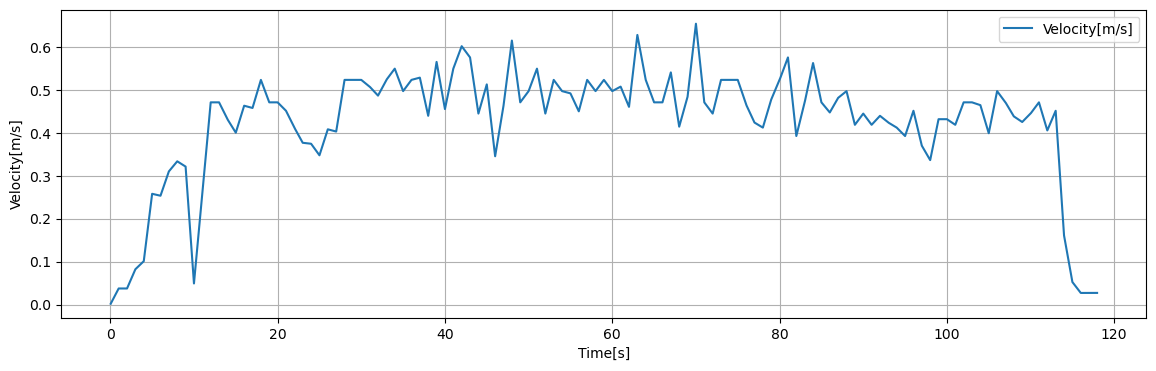

The data file committed next to this chart (first rows):
Time[s], Dist[m], Velocity[m/s], 1step_diff[m/s]
0.05, 0.001869, 0.001869, 0.001869
0.1, 0.003738, 0.003738, 0.001869
0.15, 0.005607, 0.005607, 0.001869
0.2, 0.007476, 0.007476, 0.001869
0.25, 0.009345, 0.009345, 0.001869
0.3, 0.01121, 0.01121, 0.001869
0.35, 0.01308, 0.01308, 0.001869
0.4, 0.01495, 0.01495, 0.001869
0.45, 0.01682, 0.01682, 0.001869
0.5, 0.01869, 0.01869, 0.001869
0.55, 0.02056, 0.02056, 0.001869
0.6, 0.02243, 0.02243, 0.001869
0.65, 0.0243, 0.0243, 0.001869
0.7, 0.02617, 0.02617, 0.001869
0.75, 0.02804, 0.02804, 0.001869
0.8, 0.0299, 0.0299, 0.001869
0.85, 0.03177, 0.03177, 0.001869
0.9, 0.03364, 0.03364, 0.001869
0.95, 0.03551, 0.03551, 0.001869
1, 0.03738, 0.03738, 0.0
1.05, 0.03738, 0.03738, 0.0
1.1, 0.03738, 0.03738, 0.0
1.15, 0.03738, 0.03738, 0.0
1.2, 0.03738, 0.03738, 0.0
1.25, 0.03738, 0.03738, 0.0
1.3, 0.03738, 0.03738, 0.0
1.35, 0.03738, 0.03738, 0.0
1.4, 0.03738, 0.03738, 0.0
1.45, 0.03738, 0.03738, 0.0
1.5, 0.03738, 0.03738, 0.0
1.55, 0.03738, 0.03738, 0.0
1.6, 0.03738, 0.03738, 0.0
1.65, 0.03738, 0.03738, 0.0
1.7, 0.03738, 0.03738, 0.0
1.75, 0.03738, 0.03738, 0.0
1.8, 0.03738, 0.03738, 0.0
1.85, 0.03738, 0.03738, 0.0
1.9, 0.03738, 0.03738, 0.0
1.95, 0.03738, 0.03738, 0.0
2, 0.03738, 0.03738, 0.002243
2.05, 0.03962, 0.03962, 0.002243
2.1, 0.04187, 0.04187, 0.002243
2.15, 0.04411, 0.04411, 0.002243
2.2, 0.04635, 0.04635, 0.002243
2.25, 0.0486, 0.0486, 0.002243
2.3, 0.05084, 0.05084, 0.002243
2.35, 0.05308, 0.05308, 0.002243
2.4, 0.05532, 0.05532, 0.002243
2.45, 0.05757, 0.05757, 0.002243
2.5, 0.05981, 0.05981, 0.002243
2.55, 0.06205, 0.06205, 0.002243
2.6, 0.0643, 0.0643, 0.002243
2.65, 0.06654, 0.06654, 0.002243
2.7, 0.06878, 0.06878, 0.002243
2.75, 0.07102, 0.07102, 0.002243
2.8, 0.07327, 0.07327, 0.002243
2.85, 0.07551, 0.07551, 0.002243
2.9, 0.07775, 0.07775, 0.002243
2.95, 0.08, 0.08, 0.002243
3, 0.08224, 0.08224, 0.0009345
... 2,299 more rows
